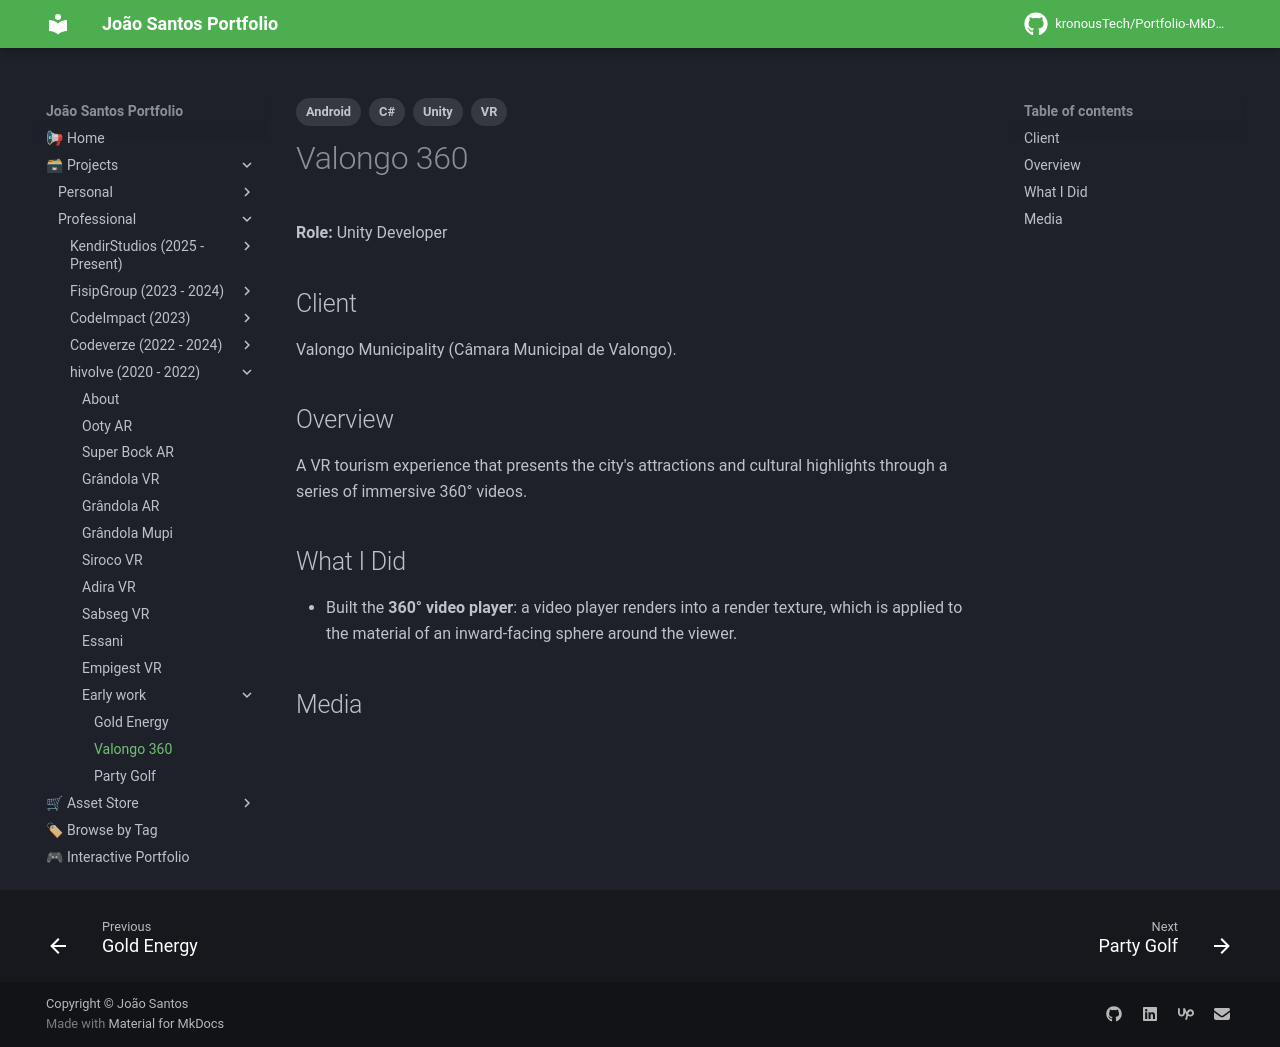

repository: kronousTech/Portfolio-MkDocs · page: projects/professional/hivolve/valongo-360/index.html · generator: mkdocs

---
tags:
  - Unity
  - C#
  - VR
  - Android
---

# Valongo 360

**Role:** Unity Developer

## Client
Valongo Municipality (Câmara Municipal de Valongo).

## Overview
A VR tourism experience that presents the city's attractions and cultural highlights through a series of immersive 360° videos.

## What I Did
- Built the **360° video player**: a video player renders into a render texture, which is applied to the material of an inward-facing sphere around the viewer.

## Media
<div class="slider">
  <button class="prev" aria-label="Previous image">&larr;</button>
  <img src="../../../../content/projects/hivolve/valongo-360/screenshot_1.png" alt="Valongo 360 screenshot" loading="lazy">
  <img src="../../../../content/projects/hivolve/valongo-360/screenshot_2.png" alt="Valongo 360 screenshot" loading="lazy">
  <button class="next" aria-label="Next image">&rarr;</button>
  <div class="counter"></div>
</div>
